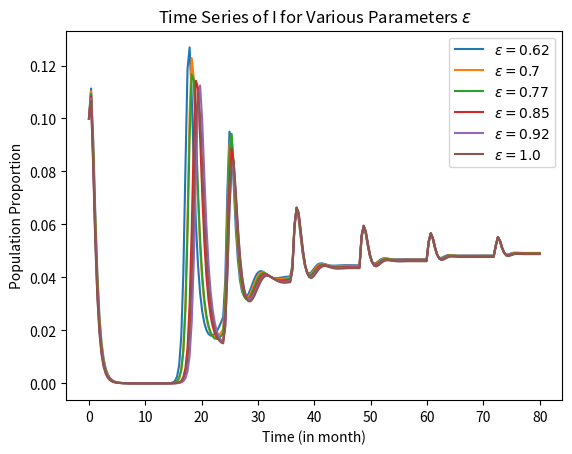

This chart was generated by the following Python code:
import numpy as np
import matplotlib.pyplot as plt
from scipy.integrate import odeint
import math

# I vs alpha (up to 1) steady state

# Parameters
alpha = 0.007
omega = 0.17
epsilon = 0.62
delta = 3

## For Linear
# tau = 4.224
# zeta = 0.602

## For exponential
# tau = 6.032
# zeta = 0.0421

## For heaviside step function
tau = 4.224
zeta = 0.602*12


# System of ODEs
def model_eqns(y, t, alpha=alpha, omega=omega, epsilon=epsilon, delta=delta, tau=tau, zeta=zeta):
    S, I, R, V = y

    # for Linear
    # dSdt = -(zeta*t+tau) * S * I + omega*R + omega*V - alpha*S
    # dIdt = ((zeta*t+tau) * S + (zeta*t+tau) * (1 - epsilon) * V - delta) * I
    # dRdt = delta * I - omega*R
    # dVdt = -(zeta*t+tau) * (1 - epsilon) * V * I - omega*V + alpha*S

    # for exponential
    # dSdt = -(zeta*np.exp(t*tau)) * S * I + omega*R + omega*V - alpha*S
    # dIdt = ((zeta*np.exp(t*tau)) * S + (zeta*np.exp(t*tau)) * (1 - epsilon) * V - delta) * I
    # dRdt = delta * I - omega*R
    # dVdt = -(zeta*np.exp(t*tau)) * (1 - epsilon) * V * I - omega*V + alpha*S

    # for step function
    dSdt = -(tau+math.floor(t/12)*zeta) * S * I + omega*R + omega*V - alpha*S
    dIdt = ((tau+math.floor(t/12)*zeta) * S + (tau+math.floor(t/12)*zeta) * (1 - epsilon) * V - delta) * I
    dRdt = delta * I - omega*R
    dVdt = -(tau+math.floor(t/12)*zeta) * (1 - epsilon) * V * I - omega*V + alpha*S

    return [dSdt, dIdt, dRdt, dVdt]


def I_vs_time_plot(param_str, param, dependent_var_idx):
    '''
        For now, we investigate the steady state of I vs alpha, could also be used for other parameters
        dependent variable: 0 for S, 1 for I, 2 for R, 3 for V
        '''
    # Initial conditions
    y_0 = [0.9, 0.1, 0, 0]

    # Time points
    t = np.linspace(0, 80, 216)

    # Range of values of the parameter
    parameter_vals = np.linspace(param, 1, 6)

    # Solve
    for param in parameter_vals:
        sol = odeint(model_eqns, y_0, t, args=(param,))

        # Plot for steady state vs parameter
        dependent_variable = sol[:, dependent_var_idx]

        plt.plot(t, dependent_variable, label=f'$\{param_str} = {round(param, 2)}$')

    dependent_var = {0: 'S', 1: 'I', 2: 'R', 3: 'V'}
    title = rf'Time Series of {dependent_var[dependent_var_idx]} for Various Parameters $\{param_str}$'
    plt.title(title)
    plt.xlabel('Time (in month)')
    plt.ylabel('Population Proportion')
    plt.legend()
    plt.savefig(f'{title}.jpg', dpi=1000)
    plt.show()


if __name__ == '__main__':
    # I_vs_time_plot('alpha', alpha, 1)  # varying alpha
    I_vs_time_plot('epsilon', epsilon, 1)  # varying epsilon